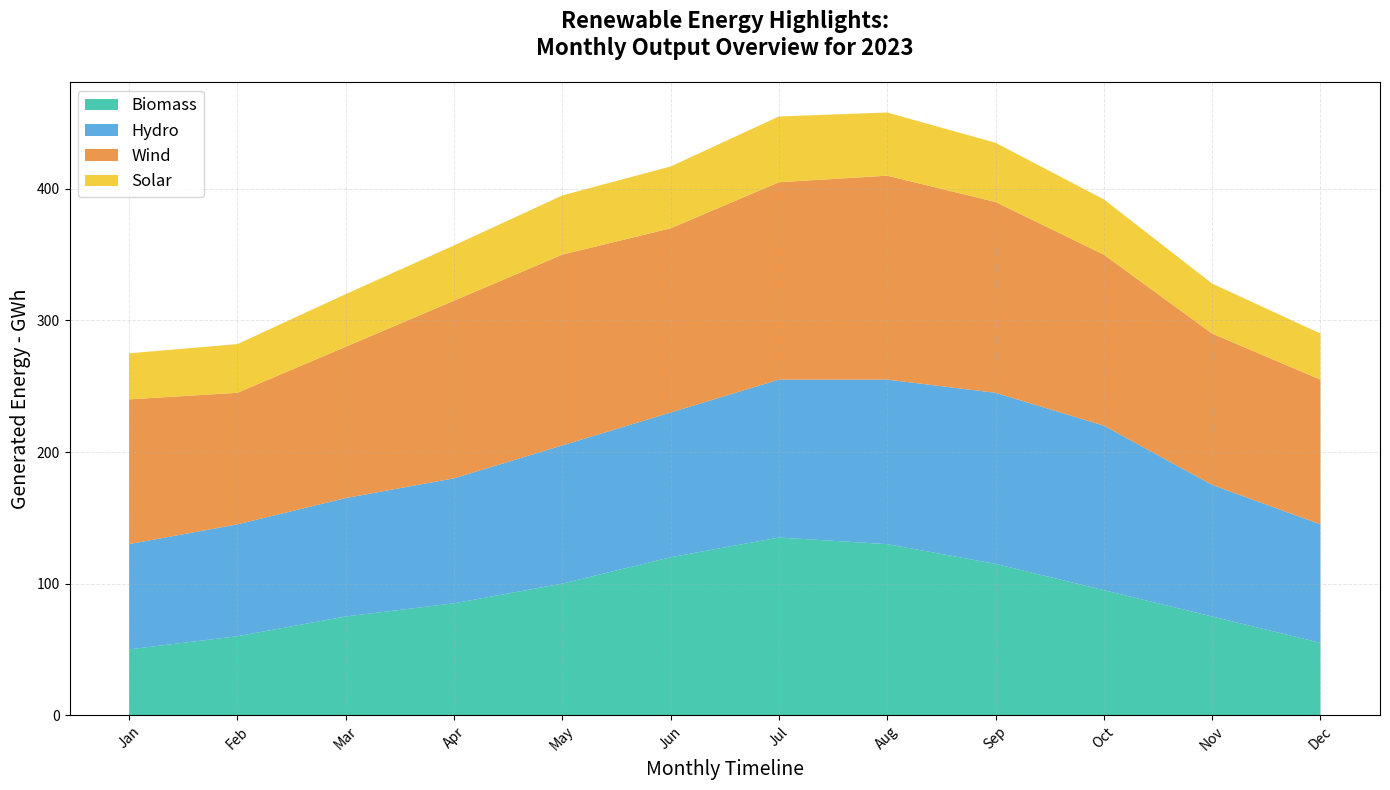

The matplotlib source for this figure:
import matplotlib.pyplot as plt
import numpy as np

months = np.array([
    'Jan', 'Feb', 'Mar', 'Apr', 'May', 'Jun', 
    'Jul', 'Aug', 'Sep', 'Oct', 'Nov', 'Dec'
])

solar_energy = np.array([50, 60, 75, 85, 100, 120, 135, 130, 115, 95, 75, 55])
wind_energy = np.array([80, 85, 90, 95, 105, 110, 120, 125, 130, 125, 100, 90])
hydro_energy = np.array([110, 100, 115, 135, 145, 140, 150, 155, 145, 130, 115, 110])
biomass_energy = np.array([35, 37, 40, 42, 45, 47, 50, 48, 45, 42, 38, 35])

energy_data = np.vstack([solar_energy, wind_energy, hydro_energy, biomass_energy])

plt.figure(figsize=(14, 8))

plt.stackplot(months, energy_data, labels=['Biomass', 'Hydro', 'Wind', 'Solar'], 
              colors=['#1abc9c', '#3498db', '#e67e22', '#f1c40f'], alpha=0.8)

plt.title('Renewable Energy Highlights:\nMonthly Output Overview for 2023', 
          fontsize=16, fontweight='bold', pad=20)
plt.xlabel('Monthly Timeline', fontsize=14)
plt.ylabel('Generated Energy - GWh', fontsize=14)

plt.xticks(rotation=45)

plt.legend(loc='upper left', fontsize=12)

plt.grid(alpha=0.3, linestyle='--', linewidth=0.7)

plt.tight_layout()

plt.show()
